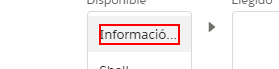
Task: Actualización de contratos de clientes por correo electrónico
Workflow: ChecklistDomicilioResidencial

Step 1: click on the element 'Información completa'

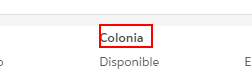
Step 2: Buscar campo Colonia on the element 'Colonia'

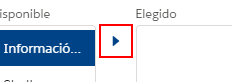
Step 3: click on the button 'Mover selección a Elegido'

Step 4: Buscar campo Colonia lleno on the element 'Colonia' (same screen as step 2)

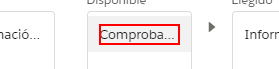
Step 5: click on the element 'Comprobante domicilio fiscal'

Step 6: Buscar campo Colonia comprobante para seleccionar on the element 'Colonia' (same screen as step 2)

Step 7: click on the button 'Mover selección a Elegido' (same screen as step 3)

Step 8: Buscar campo Colonia comprobante para seleccionar en el checklist on the element 'Colonia' (same screen as step 2)

Step 9: click on the element 'Información completa' (same screen as step 1)

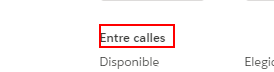
Step 10: Buscar campo Entre calles on the element 'Entre calles'

Step 11: click on the button 'Mover selección a Elegido' (same screen as step 3)

Step 12: Buscar campo Entre calles llena on the element 'Entre calles' (same screen as step 10)

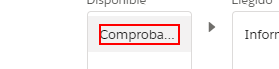
Step 13: click on the element 'Comprobante domicilio fiscal'

Step 14: Buscar campo Entre calles en comprobante on the element 'Entre calles' (same screen as step 10)

Step 15: click on the button 'Mover selección a Elegido' (same screen as step 3)

Step 16: Buscar campo Entre calles en comprobante para seleccionar on the element 'Entre calles' (same screen as step 10)

Step 17: click on the element 'Información completa' (same screen as step 1)

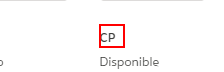
Step 18: Buscar campo CP on the element

Step 19: click on the button 'Mover selección a Elegido' (same screen as step 3)

Step 20: Buscar campo CP lleno on the element (same screen as step 18)

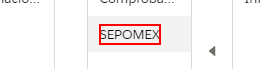
Step 21: click on the element

Step 22: Buscar campo CP SAPOMEX on the element (same screen as step 18)

Step 23: click on the button 'Mover selección a Elegido' (same screen as step 3)

Step 24: Buscar campo CP SAPOMEX lleno on the element (same screen as step 18)

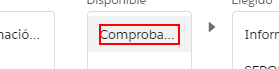
Step 25: click on the element 'Comprobante domicilio fiscal'

Step 26: Buscar campo CP en comprobante on the element (same screen as step 18)

Step 27: click on the button 'Mover selección a Elegido' (same screen as step 3)

Step 28: Buscar campo CP comprobante on the element (same screen as step 18)

Step 29: click on the element 'Información completa' (same screen as step 1)

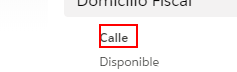
Step 30: Buscar campo Calle on the element 'Calle'

Step 31: click on the button 'Mover selección a Elegido' (same screen as step 3)

Step 32: Buscar campo  Calle llena on the element 'Calle' (same screen as step 30)

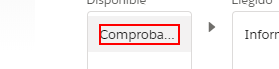
Step 33: click on the element 'Comprobante domicilio fiscal'

Step 34: Buscar campo Calle en comprobante para seleccionar on the element 'Calle' (same screen as step 30)

Step 35: click on the button 'Mover selección a Elegido' (same screen as step 3)

Step 36: Buscar campo Calle en comprobante on the element 'Calle' (same screen as step 30)

Step 37: click on the element 'Información completa' (same screen as step 1)

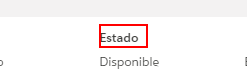
Step 38: Buscar campo Estado on the element 'Estado'

Step 39: click on the button 'Mover selección a Elegido' (same screen as step 3)

Step 40: Buscar campo  Estado lleno on the element 'Estado' (same screen as step 38)
